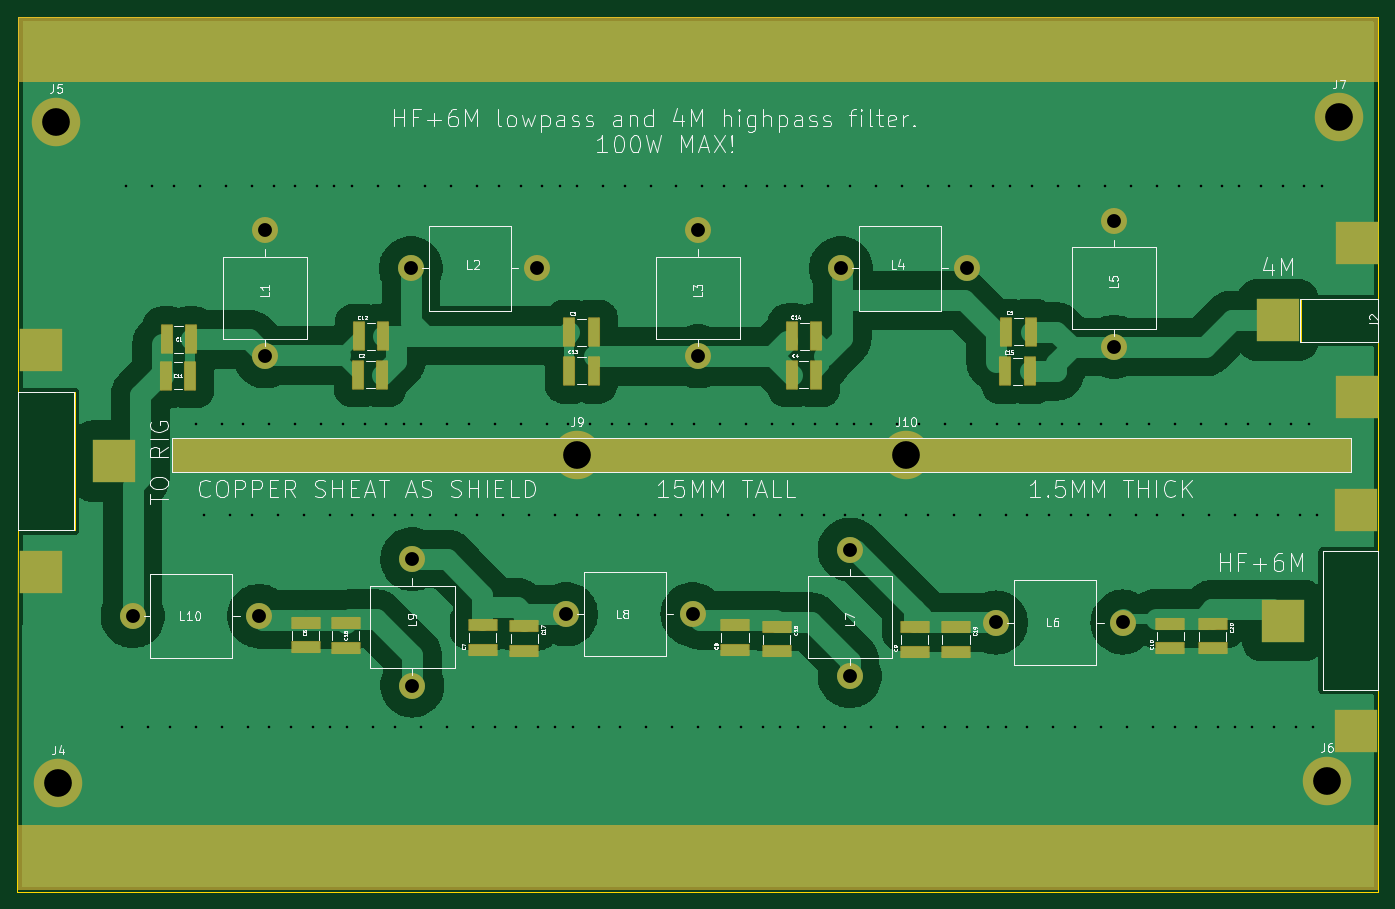
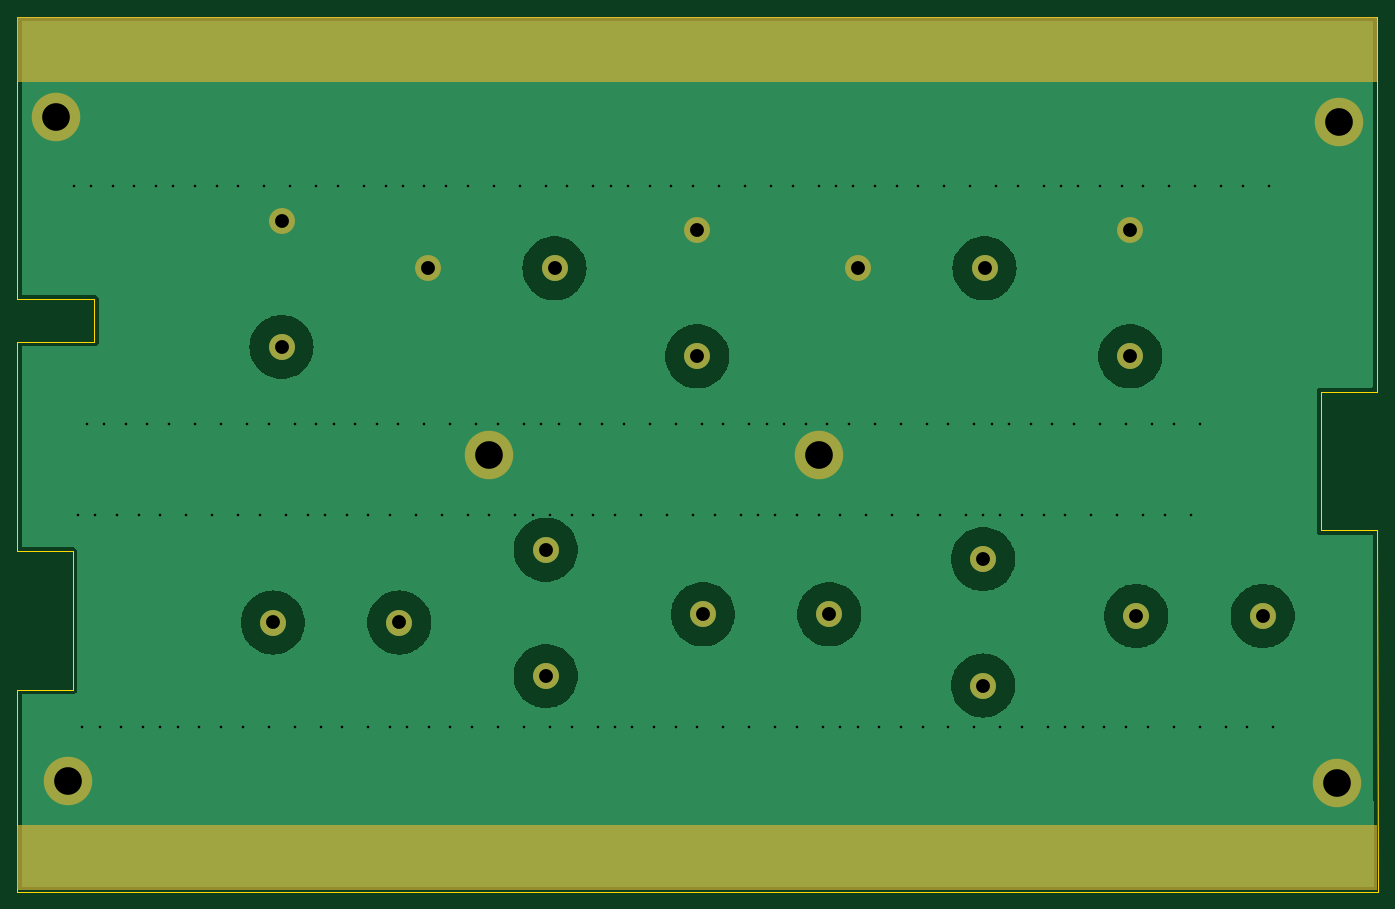
Circuit board: 11 layer files. Board 157.1 x 101.0 mm.
- bottom_copper: diplexer-B_Cu.gbr (40419 bytes)
- bottom_mask: diplexer-B_Mask.gbr (2385 bytes)
- paste: diplexer-B_Paste.gbr (495 bytes)
- bottom_silk: diplexer-B_Silkscreen.gbr (496 bytes)
- outline: diplexer-Edge_Cuts.gbr (948 bytes)
- top_copper: diplexer-F_Cu.gbr (70376 bytes)
- top_mask: diplexer-F_Mask.gbr (5450 bytes)
- paste: diplexer-F_Paste.gbr (2279 bytes)
- top_silk: diplexer-F_Silkscreen.gbr (87413 bytes)
- drill: diplexer-NPTH.drl (309 bytes)
- drill: diplexer-PTH.drl (4199 bytes)

=== bottom_copper: diplexer-B_Cu.gbr (40419 bytes, source omitted) ===
=== bottom_mask: diplexer-B_Mask.gbr ===
%TF.GenerationSoftware,KiCad,Pcbnew,8.0.6-8.0.6-0~ubuntu24.04.1*%
%TF.CreationDate,2024-11-29T15:02:11+01:00*%
%TF.ProjectId,diplexer,6469706c-6578-4657-922e-6b696361645f,rev?*%
%TF.SameCoordinates,Original*%
%TF.FileFunction,Soldermask,Bot*%
%TF.FilePolarity,Negative*%
%FSLAX46Y46*%
G04 Gerber Fmt 4.6, Leading zero omitted, Abs format (unit mm)*
G04 Created by KiCad (PCBNEW 8.0.6-8.0.6-0~ubuntu24.04.1) date 2024-11-29 15:02:11*
%MOMM*%
%LPD*%
G01*
G04 APERTURE LIST*
%ADD10C,3.000000*%
%ADD11C,5.600000*%
G04 APERTURE END LIST*
D10*
%TO.C,L10*%
X45225000Y-98075000D03*
X59825000Y-98075000D03*
%TD*%
D11*
%TO.C,J5*%
X36400000Y-41000000D03*
%TD*%
D10*
%TO.C,L2*%
X77340000Y-57940000D03*
X91940000Y-57940000D03*
%TD*%
%TO.C,L4*%
X126987500Y-57940000D03*
X141587500Y-57940000D03*
%TD*%
%TO.C,L6*%
X144900000Y-98825000D03*
X159500000Y-98825000D03*
%TD*%
D11*
%TO.C,J7*%
X184500000Y-40500000D03*
%TD*%
D10*
%TO.C,L7*%
X128000000Y-105012500D03*
X128000000Y-90412500D03*
%TD*%
%TO.C,L9*%
X77500000Y-106100000D03*
X77500000Y-91500000D03*
%TD*%
D11*
%TO.C,J10*%
X134500000Y-79500000D03*
%TD*%
D10*
%TO.C,L8*%
X95250000Y-97875000D03*
X109850000Y-97875000D03*
%TD*%
%TO.C,L1*%
X60500000Y-68100000D03*
X60500000Y-53500000D03*
%TD*%
D11*
%TO.C,J6*%
X183100000Y-117100000D03*
%TD*%
D10*
%TO.C,L5*%
X158500000Y-67012500D03*
X158500000Y-52412500D03*
%TD*%
%TO.C,L3*%
X110500000Y-68100000D03*
X110500000Y-53500000D03*
%TD*%
D11*
%TO.C,J4*%
X36600000Y-117400000D03*
%TD*%
%TO.C,J9*%
X96500000Y-79500000D03*
%TD*%
G36*
X188943039Y-28919685D02*
G01*
X188988794Y-28972489D01*
X189000000Y-29024000D01*
X189000000Y-36276000D01*
X188980315Y-36343039D01*
X188927511Y-36388794D01*
X188876000Y-36400000D01*
X32124000Y-36400000D01*
X32056961Y-36380315D01*
X32011206Y-36327511D01*
X32000000Y-36276000D01*
X32000000Y-29024000D01*
X32019685Y-28956961D01*
X32072489Y-28911206D01*
X32124000Y-28900000D01*
X188876000Y-28900000D01*
X188943039Y-28919685D01*
G37*
G36*
X188943039Y-122219685D02*
G01*
X188988794Y-122272489D01*
X189000000Y-122324000D01*
X189000000Y-129576000D01*
X188980315Y-129643039D01*
X188927511Y-129688794D01*
X188876000Y-129700000D01*
X32124000Y-129700000D01*
X32056961Y-129680315D01*
X32011206Y-129627511D01*
X32000000Y-129576000D01*
X32000000Y-122324000D01*
X32019685Y-122256961D01*
X32072489Y-122211206D01*
X32124000Y-122200000D01*
X188876000Y-122200000D01*
X188943039Y-122219685D01*
G37*
M02*

=== paste: diplexer-B_Paste.gbr ===
%TF.GenerationSoftware,KiCad,Pcbnew,8.0.6-8.0.6-0~ubuntu24.04.1*%
%TF.CreationDate,2024-11-29T15:02:11+01:00*%
%TF.ProjectId,diplexer,6469706c-6578-4657-922e-6b696361645f,rev?*%
%TF.SameCoordinates,Original*%
%TF.FileFunction,Paste,Bot*%
%TF.FilePolarity,Positive*%
%FSLAX46Y46*%
G04 Gerber Fmt 4.6, Leading zero omitted, Abs format (unit mm)*
G04 Created by KiCad (PCBNEW 8.0.6-8.0.6-0~ubuntu24.04.1) date 2024-11-29 15:02:11*
%MOMM*%
%LPD*%
G01*
G04 APERTURE LIST*
G04 APERTURE END LIST*
M02*

=== bottom_silk: diplexer-B_Silkscreen.gbr ===
%TF.GenerationSoftware,KiCad,Pcbnew,8.0.6-8.0.6-0~ubuntu24.04.1*%
%TF.CreationDate,2024-11-29T15:02:11+01:00*%
%TF.ProjectId,diplexer,6469706c-6578-4657-922e-6b696361645f,rev?*%
%TF.SameCoordinates,Original*%
%TF.FileFunction,Legend,Bot*%
%TF.FilePolarity,Positive*%
%FSLAX46Y46*%
G04 Gerber Fmt 4.6, Leading zero omitted, Abs format (unit mm)*
G04 Created by KiCad (PCBNEW 8.0.6-8.0.6-0~ubuntu24.04.1) date 2024-11-29 15:02:11*
%MOMM*%
%LPD*%
G01*
G04 APERTURE LIST*
G04 APERTURE END LIST*
M02*

=== outline: diplexer-Edge_Cuts.gbr ===
%TF.GenerationSoftware,KiCad,Pcbnew,8.0.6-8.0.6-0~ubuntu24.04.1*%
%TF.CreationDate,2024-11-29T15:02:11+01:00*%
%TF.ProjectId,diplexer,6469706c-6578-4657-922e-6b696361645f,rev?*%
%TF.SameCoordinates,Original*%
%TF.FileFunction,Profile,NP*%
%FSLAX46Y46*%
G04 Gerber Fmt 4.6, Leading zero omitted, Abs format (unit mm)*
G04 Created by KiCad (PCBNEW 8.0.6-8.0.6-0~ubuntu24.04.1) date 2024-11-29 15:02:11*
%MOMM*%
%LPD*%
G01*
G04 APERTURE LIST*
%TA.AperFunction,Profile*%
%ADD10C,0.050000*%
%TD*%
G04 APERTURE END LIST*
D10*
X189000000Y-61500000D02*
X180100000Y-61500000D01*
X180100000Y-66400000D01*
X189000000Y-66400000D01*
X189000000Y-90600000D01*
X182600000Y-90600000D01*
X182600000Y-106600000D01*
X189000000Y-106600000D01*
X189000000Y-129900000D01*
X31900000Y-129900000D01*
X32000000Y-88200000D01*
X38500000Y-88200000D01*
X38500000Y-72200000D01*
X32000000Y-72200000D01*
X32000000Y-28900000D01*
X189000000Y-28900000D01*
X189000000Y-61500000D01*
M02*

=== top_copper: diplexer-F_Cu.gbr (70376 bytes, source omitted) ===
=== top_mask: diplexer-F_Mask.gbr (5450 bytes, source omitted) ===
=== paste: diplexer-F_Paste.gbr ===
%TF.GenerationSoftware,KiCad,Pcbnew,8.0.6-8.0.6-0~ubuntu24.04.1*%
%TF.CreationDate,2024-11-29T15:02:11+01:00*%
%TF.ProjectId,diplexer,6469706c-6578-4657-922e-6b696361645f,rev?*%
%TF.SameCoordinates,Original*%
%TF.FileFunction,Paste,Top*%
%TF.FilePolarity,Positive*%
%FSLAX46Y46*%
G04 Gerber Fmt 4.6, Leading zero omitted, Abs format (unit mm)*
G04 Created by KiCad (PCBNEW 8.0.6-8.0.6-0~ubuntu24.04.1) date 2024-11-29 15:02:11*
%MOMM*%
%LPD*%
G01*
G04 APERTURE LIST*
%ADD10R,3.180000X1.190000*%
%ADD11R,1.190000X3.180000*%
%ADD12R,5.000000X5.000000*%
G04 APERTURE END LIST*
D10*
%TO.C,C17*%
X90425000Y-99267000D03*
X90425000Y-102089000D03*
%TD*%
%TO.C,C6*%
X65175000Y-101708000D03*
X65175000Y-98886000D03*
%TD*%
D11*
%TO.C,C14*%
X121339000Y-65775000D03*
X124161000Y-65775000D03*
%TD*%
%TO.C,C4*%
X121279000Y-70200000D03*
X124101000Y-70200000D03*
%TD*%
D10*
%TO.C,C19*%
X140275000Y-99385000D03*
X140275000Y-102207000D03*
%TD*%
D12*
%TO.C,J3*%
X178025000Y-98600000D03*
X186425000Y-85800000D03*
X186425000Y-111400000D03*
%TD*%
%TO.C,J2*%
X177425000Y-63900000D03*
X186525000Y-72800000D03*
X186525000Y-55000000D03*
%TD*%
D11*
%TO.C,C13*%
X95603000Y-69764000D03*
X98425000Y-69764000D03*
%TD*%
%TO.C,C1*%
X49125000Y-66122000D03*
X51947000Y-66122000D03*
%TD*%
D10*
%TO.C,C7*%
X85625000Y-101989000D03*
X85625000Y-99167000D03*
%TD*%
D11*
%TO.C,C15*%
X145975000Y-69825000D03*
X148797000Y-69825000D03*
%TD*%
D10*
%TO.C,C20*%
X169900000Y-99003000D03*
X169900000Y-101825000D03*
%TD*%
D11*
%TO.C,C11*%
X49035000Y-70322000D03*
X51857000Y-70322000D03*
%TD*%
D12*
%TO.C,J1*%
X43000000Y-80200000D03*
X34600000Y-93000000D03*
X34600000Y-67400000D03*
%TD*%
D11*
%TO.C,C5*%
X146050000Y-65250000D03*
X148872000Y-65250000D03*
%TD*%
D10*
%TO.C,C10*%
X165025000Y-101786000D03*
X165025000Y-98964000D03*
%TD*%
D11*
%TO.C,C2*%
X71229000Y-70200000D03*
X74051000Y-70200000D03*
%TD*%
D10*
%TO.C,C18*%
X119575000Y-99339000D03*
X119575000Y-102161000D03*
%TD*%
%TO.C,C8*%
X114775000Y-101961000D03*
X114775000Y-99139000D03*
%TD*%
%TO.C,C9*%
X135500000Y-102186000D03*
X135500000Y-99364000D03*
%TD*%
D11*
%TO.C,C12*%
X71325000Y-65800000D03*
X74147000Y-65800000D03*
%TD*%
D10*
%TO.C,C16*%
X69800000Y-98900000D03*
X69800000Y-101722000D03*
%TD*%
D11*
%TO.C,C3*%
X95618000Y-65329000D03*
X98440000Y-65329000D03*
%TD*%
M02*

=== top_silk: diplexer-F_Silkscreen.gbr (87413 bytes, source omitted) ===
=== drill: diplexer-NPTH.drl ===
M48
; DRILL file {KiCad 8.0.6-8.0.6-0~ubuntu24.04.1} date 2024-11-29T15:02:07+0100
; FORMAT={-:-/ absolute / inch / decimal}
; #@! TF.CreationDate,2024-11-29T15:02:07+01:00
; #@! TF.GenerationSoftware,Kicad,Pcbnew,8.0.6-8.0.6-0~ubuntu24.04.1
; #@! TF.FileFunction,NonPlated,1,2,NPTH
FMAT,2
INCH
%
G90
G05
M30

=== drill: diplexer-PTH.drl ===
M48
; DRILL file {KiCad 8.0.6-8.0.6-0~ubuntu24.04.1} date 2024-11-29T15:02:07+0100
; FORMAT={-:-/ absolute / inch / decimal}
; #@! TF.CreationDate,2024-11-29T15:02:07+01:00
; #@! TF.GenerationSoftware,Kicad,Pcbnew,8.0.6-8.0.6-0~ubuntu24.04.1
; #@! TF.FileFunction,Plated,1,2,PTH
FMAT,2
INCH
; #@! TA.AperFunction,Plated,PTH,ViaDrill
T1C0.0118
; #@! TA.AperFunction,Plated,PTH,ComponentDrill
T2C0.0630
; #@! TA.AperFunction,Plated,PTH,ComponentDrill
T3C0.1260
%
G90
G05
T1
X1.7323Y-4.3661
X1.752Y-1.9055
X1.8504Y-4.3661
X1.8701Y-1.9055
X1.9488Y-4.3661
X1.9685Y-1.9055
X2.0669Y-2.9882
X2.0669Y-4.3661
X2.0866Y-1.9055
X2.1063Y-3.4016
X2.185Y-2.9882
X2.185Y-4.3661
X2.2047Y-1.9055
X2.2244Y-3.4016
X2.2835Y-2.9882
X2.3031Y-4.3661
X2.3228Y-1.9055
X2.3228Y-3.4016
X2.4016Y-2.9882
X2.4016Y-4.3661
X2.4213Y-1.9055
X2.4409Y-3.4016
X2.5Y-4.3661
X2.5197Y-1.9055
X2.5197Y-2.9882
X2.5591Y-3.4016
X2.5984Y-4.3661
X2.6181Y-1.9055
X2.6378Y-2.9882
X2.6772Y-3.4016
X2.6772Y-4.3661
X2.6969Y-1.9055
X2.7362Y-2.9882
X2.7559Y-4.3661
X2.7756Y-1.9055
X2.7756Y-3.4016
X2.8346Y-2.9882
X2.874Y-3.4016
X2.874Y-4.3661
X2.8937Y-1.9055
X2.9331Y-2.9882
X2.9724Y-3.4016
X2.9724Y-4.3661
X2.9921Y-1.9055
X3.0118Y-2.9882
X3.0512Y-3.4016
X3.0906Y-2.9882
X3.0906Y-4.3661
X3.1102Y-1.9055
X3.1299Y-3.4016
X3.2087Y-2.9882
X3.2087Y-4.3661
X3.2283Y-1.9055
X3.248Y-3.4016
X3.3071Y-2.9882
X3.3268Y-4.3661
X3.3465Y-1.9055
X3.3465Y-3.4016
X3.4252Y-2.9882
X3.4252Y-4.3661
X3.4449Y-1.9055
X3.4646Y-3.4016
X3.5236Y-4.3661
X3.5433Y-1.9055
X3.5433Y-2.9882
X3.5827Y-3.4016
X3.622Y-4.3661
X3.6417Y-1.9055
X3.6614Y-2.9882
X3.7008Y-3.4016
X3.7008Y-4.3661
X3.7205Y-1.9055
X3.7598Y-2.9882
X3.7795Y-4.3661
X3.7992Y-1.9055
X3.7992Y-3.4016
X3.8583Y-2.9882
X3.8976Y-3.4016
X3.8976Y-4.3661
X3.9173Y-1.9055
X3.9567Y-2.9882
X3.9961Y-3.4016
X3.9961Y-4.3661
X4.0157Y-1.9055
X4.0354Y-2.9882
X4.0748Y-3.4016
X4.1142Y-2.9882
X4.1142Y-4.3661
X4.1339Y-1.9055
X4.1535Y-3.4016
X4.2323Y-2.9882
X4.2323Y-4.3661
X4.252Y-1.9055
X4.2717Y-3.4016
X4.3307Y-2.9882
X4.3504Y-4.3661
X4.3701Y-1.9055
X4.3701Y-3.4016
X4.4488Y-2.9882
X4.4488Y-4.3661
X4.4685Y-1.9055
X4.4882Y-3.4016
X4.5472Y-4.3661
X4.5669Y-1.9055
X4.5669Y-2.9882
X4.6063Y-3.4016
X4.6457Y-4.3661
X4.6654Y-1.9055
X4.685Y-2.9882
X4.7244Y-3.4016
X4.7244Y-4.3661
X4.7441Y-1.9055
X4.7835Y-2.9882
X4.8031Y-4.3661
X4.8228Y-1.9055
X4.8228Y-3.4016
X4.8819Y-2.9882
X4.9213Y-3.4016
X4.9213Y-4.3661
X4.9409Y-1.9055
X4.9803Y-2.9882
X5.0197Y-3.4016
X5.0197Y-4.3661
X5.0394Y-1.9055
X5.0591Y-2.9882
X5.0984Y-3.4016
X5.1378Y-2.9882
X5.1378Y-4.3661
X5.1575Y-1.9055
X5.1772Y-3.4016
X5.2559Y-2.9882
X5.2559Y-4.3661
X5.2756Y-1.9055
X5.2953Y-3.4016
X5.3543Y-2.9882
X5.374Y-4.3661
X5.3937Y-1.9055
X5.3937Y-3.4016
X5.4724Y-2.9882
X5.4724Y-4.3661
X5.4921Y-1.9055
X5.5118Y-3.4016
X5.5709Y-4.3661
X5.5906Y-1.9055
X5.5906Y-2.9882
X5.6299Y-3.4016
X5.6693Y-4.3661
X5.689Y-1.9055
X5.7087Y-2.9882
X5.748Y-3.4016
X5.748Y-4.3661
X5.7677Y-1.9055
X5.8071Y-2.9882
X5.8465Y-3.4016
X5.8465Y-4.3661
X5.8661Y-1.9055
X5.9055Y-2.9882
X5.9449Y-3.4016
X5.9646Y-4.3661
X5.9843Y-1.9055
X6.0039Y-2.9882
X6.0433Y-3.4016
X6.063Y-4.3661
X6.0827Y-1.9055
X6.0827Y-2.9882
X6.122Y-3.4016
X6.1811Y-2.9882
X6.1811Y-4.3661
X6.2008Y-1.9055
X6.2205Y-3.4016
X6.2992Y-2.9882
X6.2992Y-4.3661
X6.3189Y-1.9055
X6.3386Y-3.4016
X6.3976Y-2.9882
X6.4173Y-4.3661
X6.437Y-1.9055
X6.437Y-3.4016
X6.5157Y-2.9882
X6.5157Y-4.3661
X6.5354Y-1.9055
X6.5551Y-3.4016
X6.6142Y-4.3661
X6.6339Y-1.9055
X6.6339Y-2.9882
X6.6732Y-3.4016
X6.7126Y-4.3661
X6.7323Y-1.9055
X6.752Y-2.9882
X6.7913Y-3.4016
X6.7913Y-4.3661
X6.811Y-1.9055
X6.8504Y-2.9882
X6.8701Y-4.3661
X6.8898Y-3.4016
X6.9094Y-1.9055
X6.9488Y-2.9882
X6.9685Y-4.3661
X6.9882Y-3.4016
X7.0079Y-1.9055
X7.0472Y-2.9882
X7.0669Y-4.3661
X7.0866Y-3.4016
X7.1063Y-1.9055
X7.126Y-2.9882
X7.1457Y-4.3661
X7.1654Y-3.4016
X7.185Y-1.9055
T2
X1.7805Y-3.8612
X2.3553Y-3.8612
X2.3819Y-2.1063
X2.3819Y-2.6811
X3.0449Y-2.2811
X3.0512Y-3.6024
X3.0512Y-4.1772
X3.6197Y-2.2811
X3.75Y-3.8533
X4.3248Y-3.8533
X4.3504Y-2.1063
X4.3504Y-2.6811
X4.9995Y-2.2811
X5.0394Y-3.5595
X5.0394Y-4.1344
X5.5743Y-2.2811
X5.7047Y-3.8907
X6.2402Y-2.0635
X6.2402Y-2.6383
X6.2795Y-3.8907
T3
X1.4331Y-1.6142
X1.4409Y-4.622
X3.7992Y-3.1299
X5.2953Y-3.1299
X7.2087Y-4.6102
X7.2638Y-1.5945
M30
